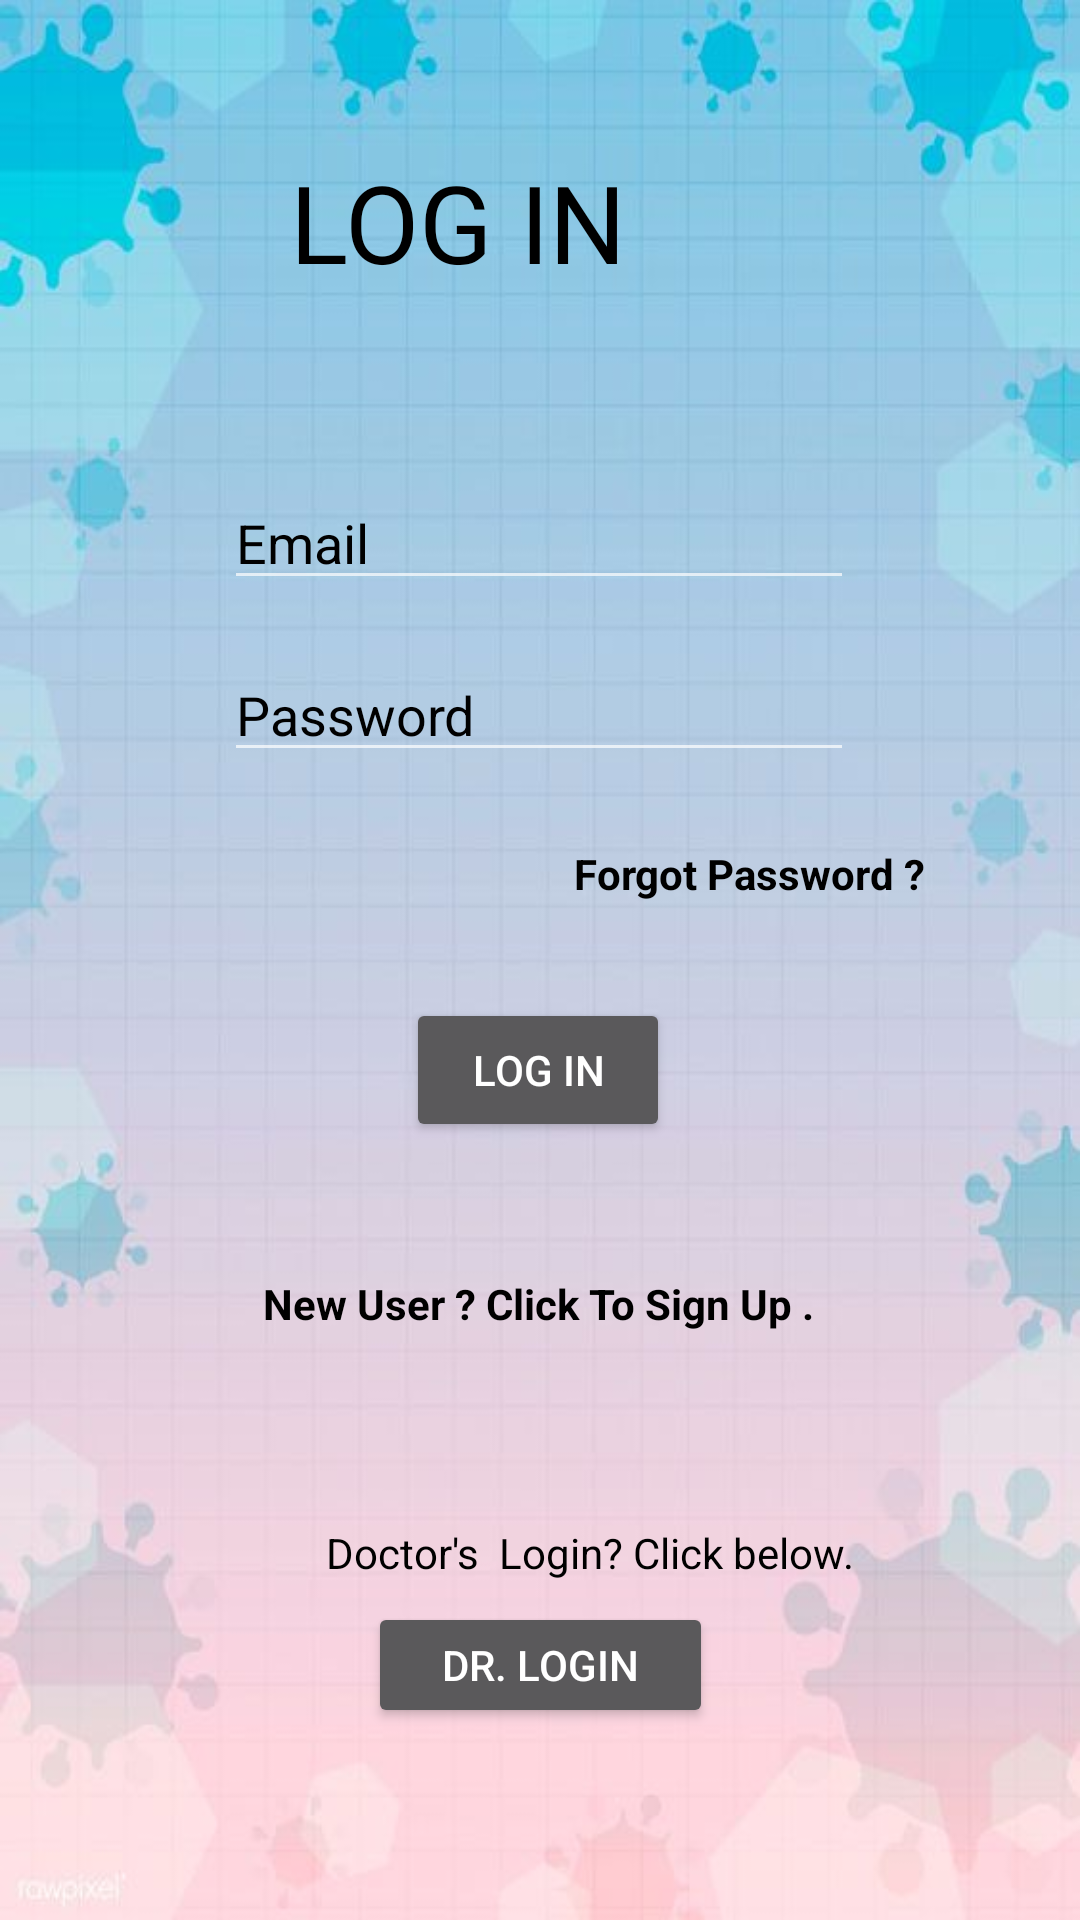

Produce the Android XML layout that renders to this screen, including the resource entries it uses.
<!-- AndroidManifest.xml: application theme Theme.DRBOT -->
<!-- res/layout/activity_login.xml -->
<?xml version="1.0" encoding="utf-8"?>
<androidx.constraintlayout.widget.ConstraintLayout xmlns:android="http://schemas.android.com/apk/res/android"
    xmlns:app="http://schemas.android.com/apk/res-auto"
    xmlns:tools="http://schemas.android.com/tools"
    android:layout_width="match_parent"
    android:layout_height="match_parent"
    tools:context=".Login"
    android:background="@drawable/login_bg"
    >

    <TextView
        android:id="@+id/textView"
        android:layout_width="185dp"
        android:layout_height="59dp"
        android:fontFamily="@font/holtwood_one_sc"
        android:text="LOG IN"
        android:textColor="@color/black"
        android:textColorHighlight="@color/black"
        android:textColorHint="@color/black"
        android:textColorLink="@color/black"
        android:textSize="36sp"
        app:layout_constraintBottom_toTopOf="@+id/useremail"
        app:layout_constraintEnd_toEndOf="parent"
        app:layout_constraintHorizontal_bias="0.553"
        app:layout_constraintStart_toStartOf="parent"
        app:layout_constraintTop_toTopOf="parent"
        app:layout_constraintVertical_bias="0.497" />

    <Button
        android:id="@+id/lgnbtn"
        android:layout_width="wrap_content"
        android:layout_height="wrap_content"
        android:layout_marginTop="28dp"
        android:text="Log In"
        app:layout_constraintBottom_toTopOf="@+id/logintoreg"
        app:layout_constraintEnd_toEndOf="parent"
        app:layout_constraintHorizontal_bias="0.498"
        app:layout_constraintStart_toStartOf="parent"
        app:layout_constraintTop_toBottomOf="@+id/userpassword"
        app:layout_constraintVertical_bias="0.515" />

    <TextView
        android:id="@+id/logintoreg"
        android:layout_width="185dp"
        android:layout_height="35dp"
        android:layout_marginBottom="180dp"
        android:text="New User ? Click To Sign Up ."
        android:textColor="@color/black"
        android:textColorHighlight="@color/black"
        android:textColorHint="@color/black"
        android:textColorLink="@color/black"
        android:textStyle="bold"
        app:layout_constraintBottom_toBottomOf="parent"
        app:layout_constraintEnd_toEndOf="parent"
        app:layout_constraintStart_toStartOf="parent" />

    <EditText
        android:id="@+id/userpassword"
        android:layout_width="wrap_content"
        android:layout_height="wrap_content"
        android:layout_marginTop="16dp"
        android:ems="10"
        android:hint="Password"
        android:inputType="textPassword"
        android:textColor="@color/black"
        android:textColorHighlight="@color/black"
        android:textColorHint="@color/black"
        android:textColorLink="@color/black"
        app:layout_constraintEnd_toEndOf="parent"
        app:layout_constraintHorizontal_bias="0.497"
        app:layout_constraintStart_toStartOf="parent"
        app:layout_constraintTop_toBottomOf="@+id/useremail" />

    <EditText
        android:id="@+id/useremail"
        android:layout_width="wrap_content"
        android:layout_height="wrap_content"
        android:layout_marginBottom="440dp"
        android:ems="10"
        android:hint="Email"
        android:inputType="textEmailAddress"
        android:textColor="@color/black"
        android:textColorHighlight="@color/black"
        android:textColorHint="@color/black"
        android:textColorLink="@color/black"
        app:layout_constraintBottom_toBottomOf="parent"
        app:layout_constraintEnd_toEndOf="parent"
        app:layout_constraintHorizontal_bias="0.497"
        app:layout_constraintStart_toStartOf="parent" />

    <TextView
        android:id="@+id/fg_pass"
        android:layout_width="126dp"
        android:layout_height="27dp"
        android:text="Forgot Password ?"
        android:textColor="@color/black"
        android:textStyle="bold"
        app:layout_constraintBottom_toTopOf="@+id/lgnbtn"
        app:layout_constraintEnd_toEndOf="parent"
        app:layout_constraintHorizontal_bias="0.817"
        app:layout_constraintStart_toStartOf="parent"
        app:layout_constraintTop_toBottomOf="@+id/userpassword" />

    <ImageView
        android:id="@+id/imageView2"
        android:layout_width="38dp"
        android:layout_height="37dp"
        app:layout_constraintBottom_toBottomOf="parent"
        app:layout_constraintEnd_toEndOf="parent"
        app:layout_constraintHorizontal_bias="0.166"
        app:layout_constraintStart_toStartOf="parent"
        app:layout_constraintTop_toTopOf="parent"
        app:layout_constraintVertical_bias="0.863"
        app:srcCompat="@drawable/ic_baseline_account_circle_24" />

    <TextView
        android:id="@+id/textView9"
        android:layout_width="wrap_content"
        android:layout_height="wrap_content"
        android:text="Doctor's  Login? Click below."
        android:textColor="@color/black"
        app:layout_constraintBottom_toBottomOf="parent"
        app:layout_constraintEnd_toEndOf="parent"
        app:layout_constraintHorizontal_bias="0.186"
        app:layout_constraintStart_toEndOf="@+id/imageView2"
        app:layout_constraintTop_toBottomOf="@+id/logintoreg"
        app:layout_constraintVertical_bias="0.298" />

    <Button
        android:id="@+id/userlogin_to_drlogin"
        android:layout_width="115dp"
        android:layout_height="42dp"
        android:text="Dr. Login"
        app:layout_constraintBottom_toBottomOf="parent"
        app:layout_constraintEnd_toEndOf="parent"
        app:layout_constraintStart_toStartOf="parent"
        app:layout_constraintTop_toBottomOf="@+id/textView9"
        app:layout_constraintVertical_bias="0.098" />

</androidx.constraintlayout.widget.ConstraintLayout>
<!-- resources referenced by this layout -->
<resources>
  <color name="black">#FF000000</color>
  <!-- drawable login_bg: jpg bitmap (drawable-v24, 30473 bytes) -->
  <style name="Theme.DRBOT" parent="Theme.MaterialComponents.NoActionBar">
          
          <item name="colorPrimary">@color/purple_500</item>
          <item name="colorPrimaryVariant">@color/purple_700</item>
          <item name="colorOnPrimary">@color/white</item>
          
          <item name="colorSecondary">@color/teal_200</item>
          <item name="colorSecondaryVariant">@color/teal_700</item>
          <item name="colorOnSecondary">@color/black</item>
          
          <item name="android:statusBarColor" tools:targetApi="l">?attr/colorPrimaryVariant</item>
          
      </style>
  <color name="purple_500">#FF6200EE</color>
  <color name="purple_700">#FF3700B3</color>
  <color name="white">#FFFFFFFF</color>
  <color name="teal_200">#FF03DAC5</color>
  <color name="teal_700">#FF018786</color>
</resources>
